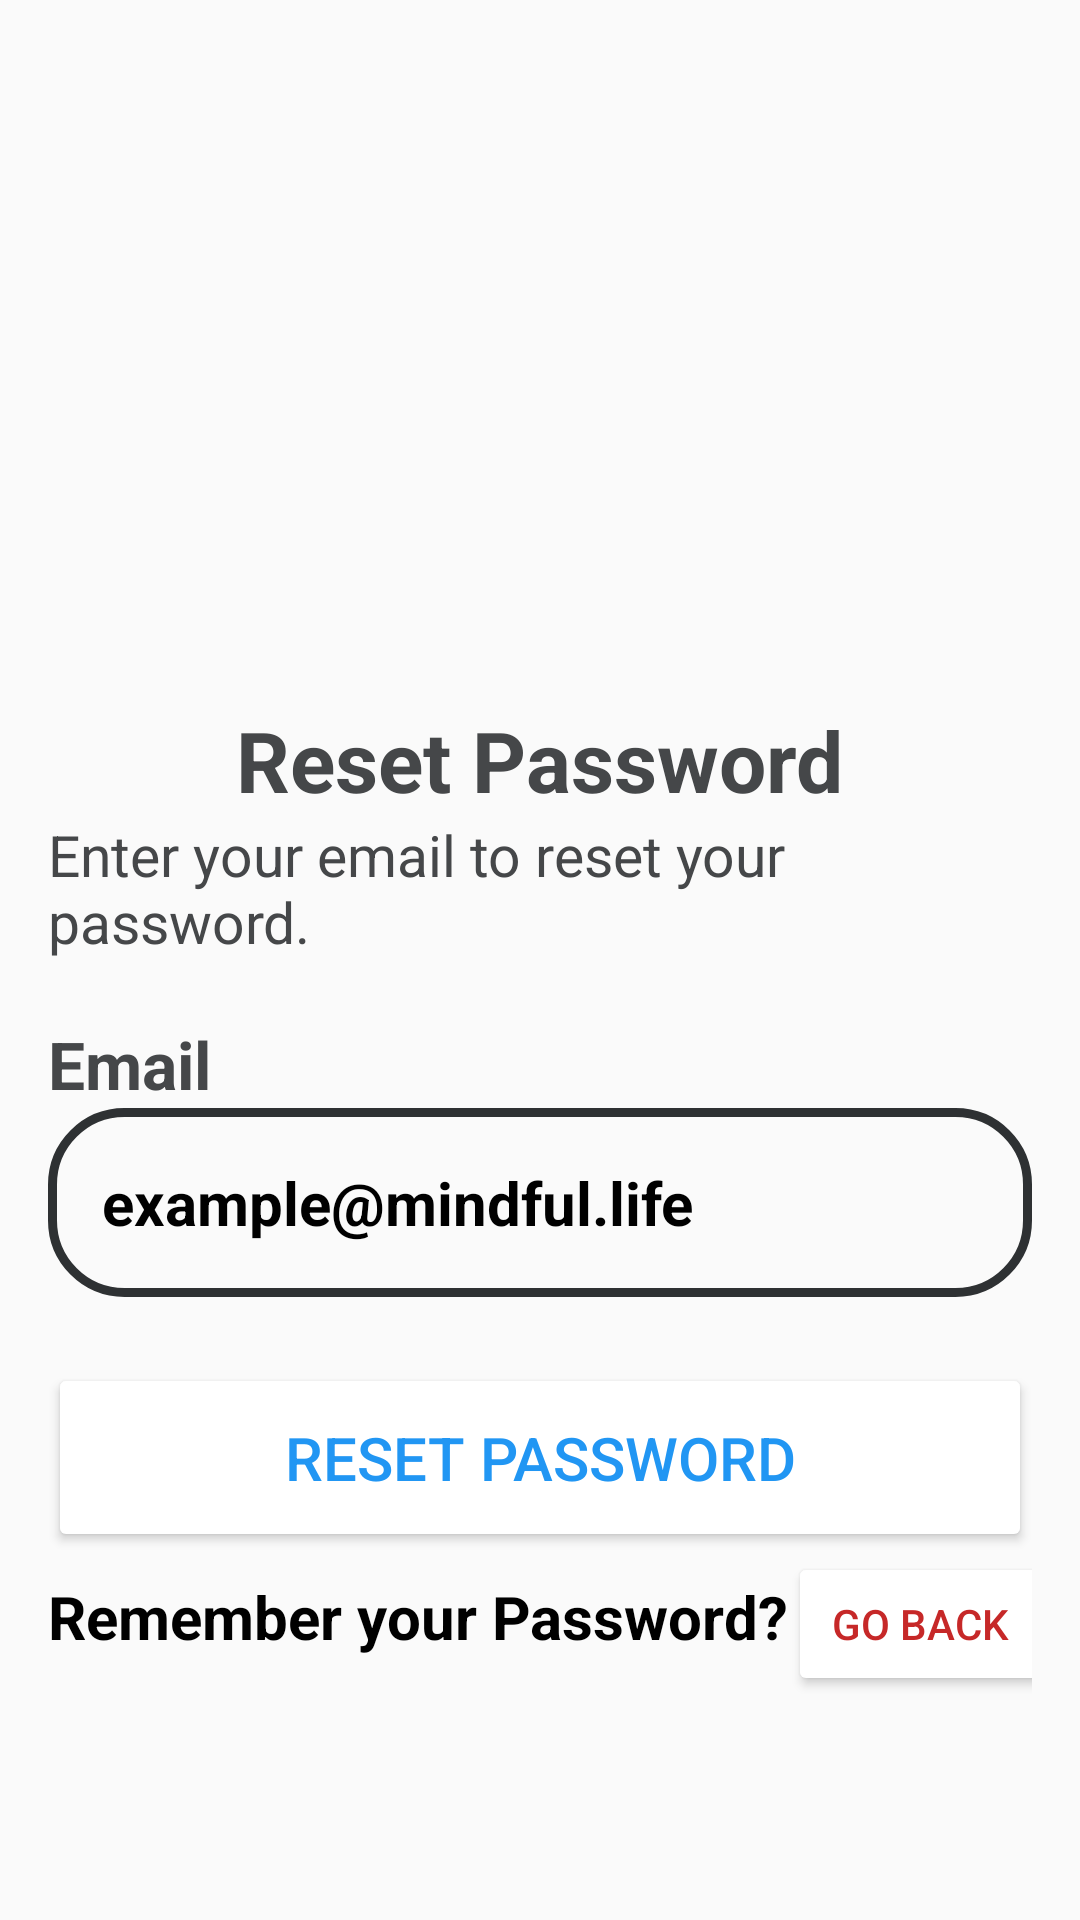

The Android layout XML behind this screen, and the referenced resources:
<!-- AndroidManifest.xml: application theme Theme.AppCompat.DayNight.NoActionBar -->
<!-- res/layout/activity_reset_password.xml -->
<?xml version="1.0" encoding="utf-8"?>
<RelativeLayout xmlns:android="http://schemas.android.com/apk/res/android"
    xmlns:app="http://schemas.android.com/apk/res-auto"
    xmlns:tools="http://schemas.android.com/tools"
    android:layout_width="match_parent"
    android:layout_height="match_parent"
    android:background="@drawable/backgroundimage"
    android:gravity="center"
    android:padding="16dp"
    tools:context=".Activity.ResetPassword">

    <LinearLayout
        android:layout_width="match_parent"
        android:layout_height="wrap_content"
        android:gravity="center"
        android:orientation="vertical">

        <ImageView
            android:layout_width="160dp"
            android:layout_height="160dp"
            android:src="@drawable/icon_logo" />


        <TextView
            android:layout_width="wrap_content"
            android:layout_height="wrap_content"
            android:text="@string/reset_password"
            android:textColor="@color/material_dynamic_neutral30"
            android:textStyle="bold"
            android:textSize="28sp"/>

        <TextView
            android:layout_width="wrap_content"
            android:layout_height="wrap_content"
            android:textSize="19sp"
            android:textColor="@color/material_dynamic_neutral30"
            android:layout_marginBottom="20dp"
            android:text="@string/enter_your_email_to_reset_your_password" />

        <TextView
            android:layout_width="wrap_content"
            android:layout_height="wrap_content"
            android:text="@string/email"
            android:layout_gravity="start"
            android:textStyle="bold"
            android:textSize="22sp"
            android:textColor="@color/material_dynamic_neutral30"
            />

        <ProgressBar
            android:id="@+id/progressBar"
            android:layout_width="wrap_content"
            android:layout_height="wrap_content"
            android:visibility="gone" />

        <EditText
            android:id="@+id/recovery_email_input"
            android:layout_width="match_parent"
            android:layout_height="wrap_content"
            android:background="@drawable/rounded_corner"
            android:hint="@string/email_hint"
            android:inputType="text"
            android:padding="18dp"
            android:textColorHint="@color/black"
            android:textSize="20sp"
            android:textStyle="bold"
            android:layout_marginBottom="22dp"/>

        <Button
            android:id="@+id/reset_password_btn"
            android:layout_width="match_parent"
            android:layout_height="wrap_content"
            android:backgroundTint="@color/white"
            android:padding="18dp"
            android:text="@string/reset_password"
            android:textColor="#2196F3"
            android:textSize="20sp" />

        <LinearLayout
            android:layout_width="match_parent"
            android:layout_height="wrap_content"
            android:orientation="horizontal">

            <TextView
                android:id="@+id/remembered_password"
                android:layout_width="wrap_content"
                android:layout_height="wrap_content"
                android:layout_gravity="top"
                android:text="@string/remember_your_password"
                android:textColor="@color/black"
                android:textSize="20sp"
                android:textStyle="bold" />

            <Space
                android:layout_width="0dp"
                android:layout_height="wrap_content"
                android:layout_weight="1"/>

            <Button
                android:id="@+id/back_to_login_btn"
                android:layout_width="wrap_content"
                android:layout_height="wrap_content"
                android:text="@string/go_back"
                android:textColor="#C62828"
                android:backgroundTint="@color/white"/>
        </LinearLayout>


    </LinearLayout>
</RelativeLayout>
<!-- resources referenced by this layout -->
<resources>
  <!-- drawable rounded_corner (drawable) -->
  <?xml version="1.0" encoding="utf-8"?>
  <shape xmlns:android="http://schemas.android.com/apk/res/android"
      android:shape="rectangle">
      <corners android:radius="24dp"/>
      <stroke android:width="3dip" android:color="@android:color/system_neutral1_800"/>
  
  </shape>
  <string name="email">Email</string>
  <string name="email_hint">example@mindful.life</string>
  <string name="enter_your_email_to_reset_your_password">Enter your email to reset your password.</string>
  <string name="go_back">Go Back</string>
  <string name="remember_your_password">Remember your Password?</string>
  <string name="reset_password">Reset Password</string>
  <!-- not gathered from this repository: default colours our renderer supplied (Android Studio template values) -->
  <color name="black">#FF000000</color>
  <color name="white">#FFFFFFFF</color>
</resources>
